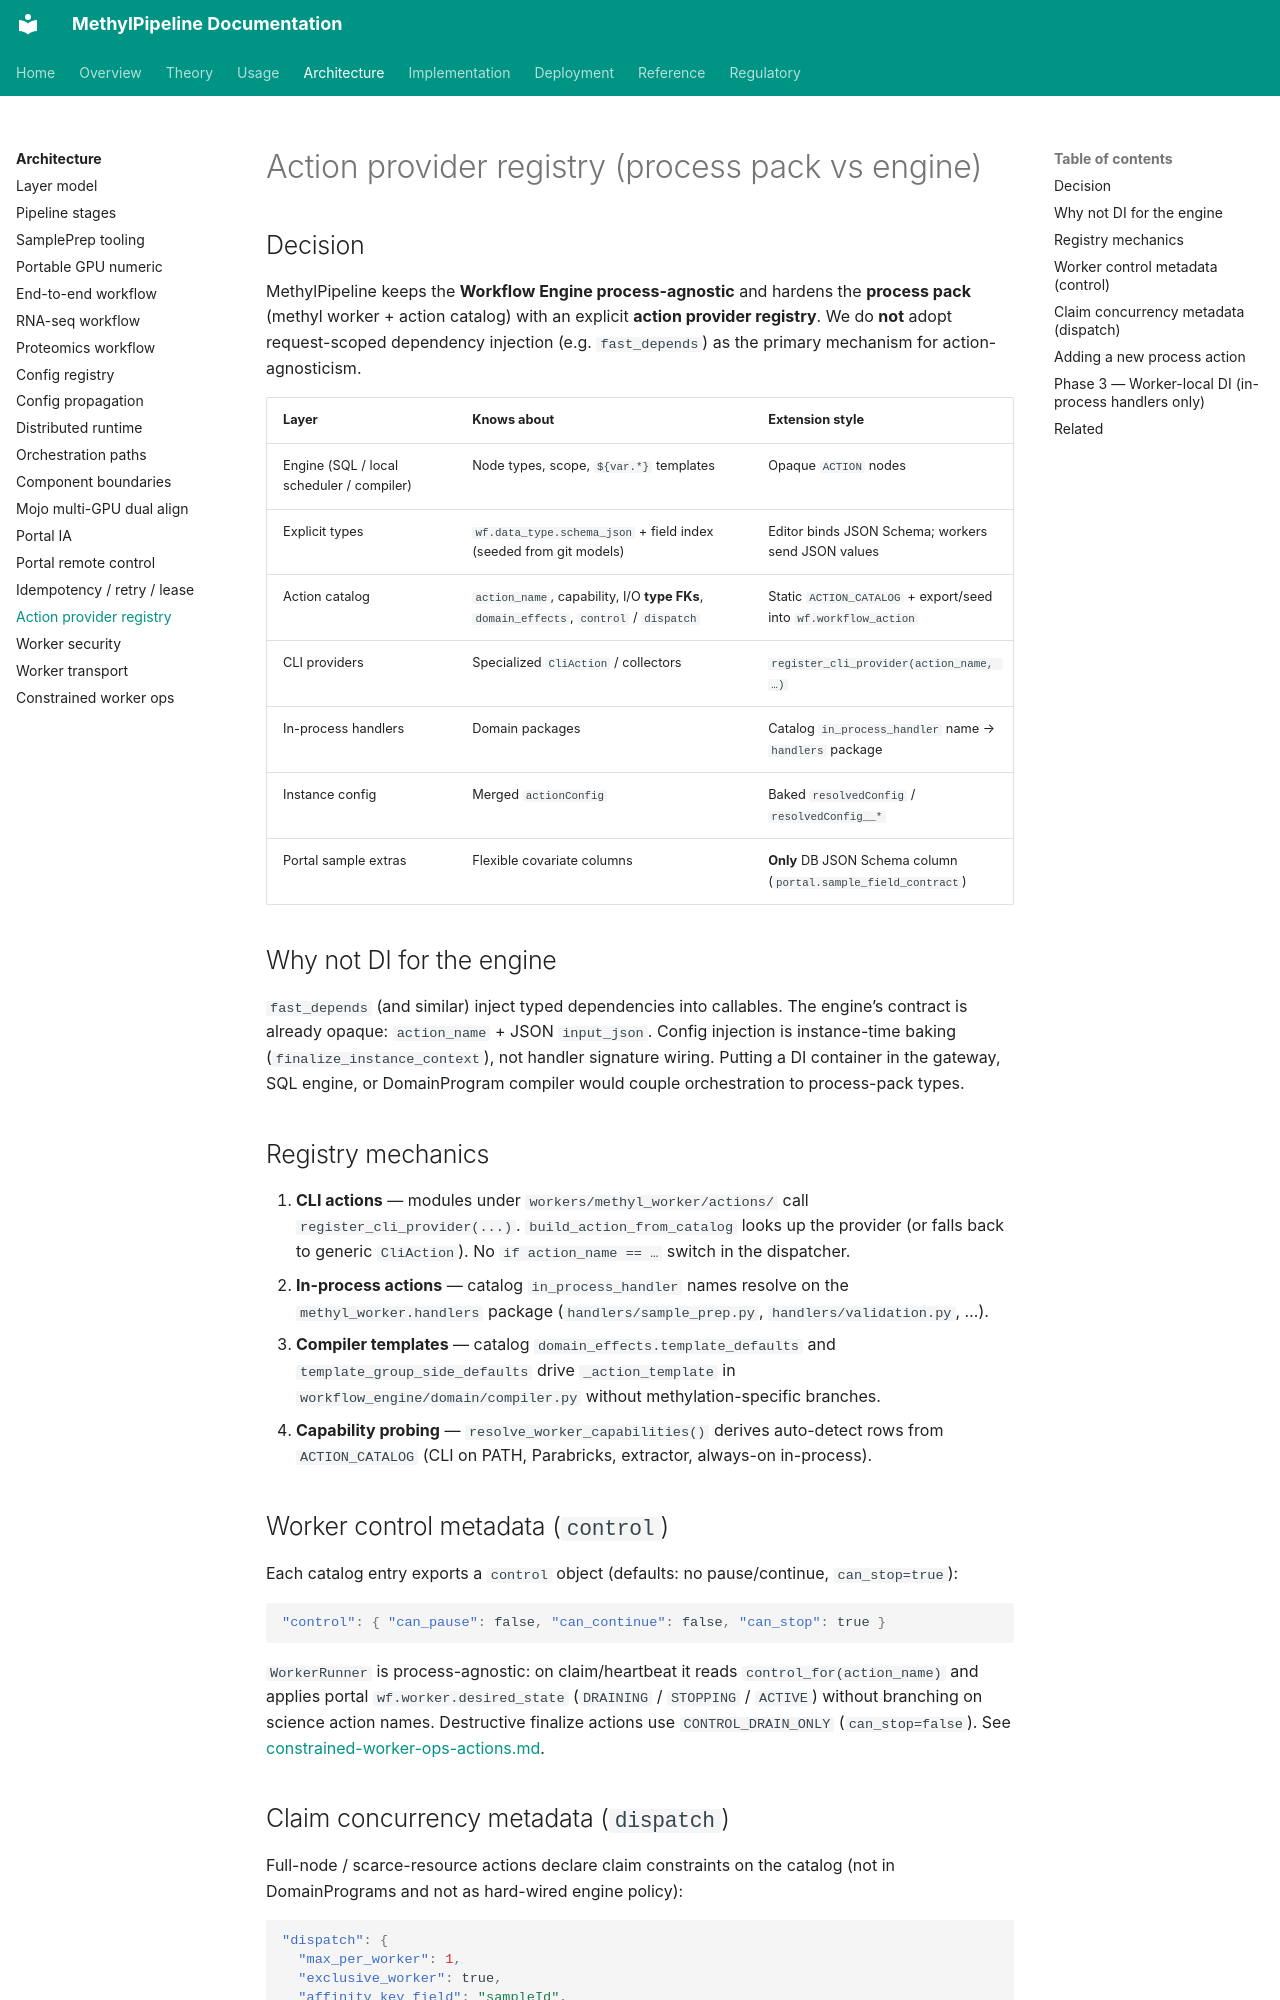

repository: Goliath-Research/GoliathWorkflow · page: architecture/action-provider-registry/index.html · generator: mkdocs

# Action provider registry (process pack vs engine)

## Decision

MethylPipeline keeps the **Workflow Engine process-agnostic** and hardens the
**process pack** (methyl worker + action catalog) with an explicit **action
provider registry**. We do **not** adopt request-scoped dependency injection
(e.g. `fast_depends`) as the primary mechanism for action-agnosticism.

| Layer | Knows about | Extension style |
|-------|-------------|-----------------|
| Engine (SQL / local scheduler / compiler) | Node types, scope, `${var.*}` templates | Opaque `ACTION` nodes |
| Explicit types | `wf.data_type.schema_json` + field index (seeded from git models) | Editor binds JSON Schema; workers send JSON values |
| Action catalog | `action_name`, capability, I/O **type FKs**, `domain_effects`, `control` / `dispatch` | Static `ACTION_CATALOG` + export/seed into `wf.workflow_action` |
| CLI providers | Specialized `CliAction` / collectors | `register_cli_provider(action_name, …)` |
| In-process handlers | Domain packages | Catalog `in_process_handler` name → `handlers` package |
| Instance config | Merged `actionConfig` | Baked `resolvedConfig` / `resolvedConfig__*` |
| Portal sample extras | Flexible covariate columns | **Only** DB JSON Schema column (`portal.sample_field_contract`) |

## Why not DI for the engine

`fast_depends` (and similar) inject typed dependencies into callables. The
engine’s contract is already opaque: `action_name` + JSON `input_json`. Config
injection is instance-time baking (`finalize_instance_context`), not handler
signature wiring. Putting a DI container in the gateway, SQL engine, or
DomainProgram compiler would couple orchestration to process-pack types.

## Registry mechanics

1. **CLI actions** — modules under `workers/methyl_worker/actions/` call
   `register_cli_provider(...)`. `build_action_from_catalog` looks up the
   provider (or falls back to generic `CliAction`). No `if action_name == …`
   switch in the dispatcher.
2. **In-process actions** — catalog `in_process_handler` names resolve on the
   `methyl_worker.handlers` package (`handlers/sample_prep.py`,
   `handlers/validation.py`, …).
3. **Compiler templates** — catalog `domain_effects.template_defaults` and
   `template_group_side_defaults` drive `_action_template` in
   `workflow_engine/domain/compiler.py` without methylation-specific branches.
4. **Capability probing** — `resolve_worker_capabilities()` derives auto-detect
   rows from `ACTION_CATALOG` (CLI on PATH, Parabricks, extractor, always-on
   in-process).

## Worker control metadata (`control`)

Each catalog entry exports a `control` object (defaults: no pause/continue,
`can_stop=true`):

```json
"control": { "can_pause": false, "can_continue": false, "can_stop": true }
```

`WorkerRunner` is process-agnostic: on claim/heartbeat it reads
`control_for(action_name)` and applies portal `wf.worker.desired_state`
(`DRAINING` / `STOPPING` / `ACTIVE`) without branching on science action names.
Destructive finalize actions use `CONTROL_DRAIN_ONLY` (`can_stop=false`).
See [constrained-worker-ops-actions.md](constrained-worker-ops-actions.md).
